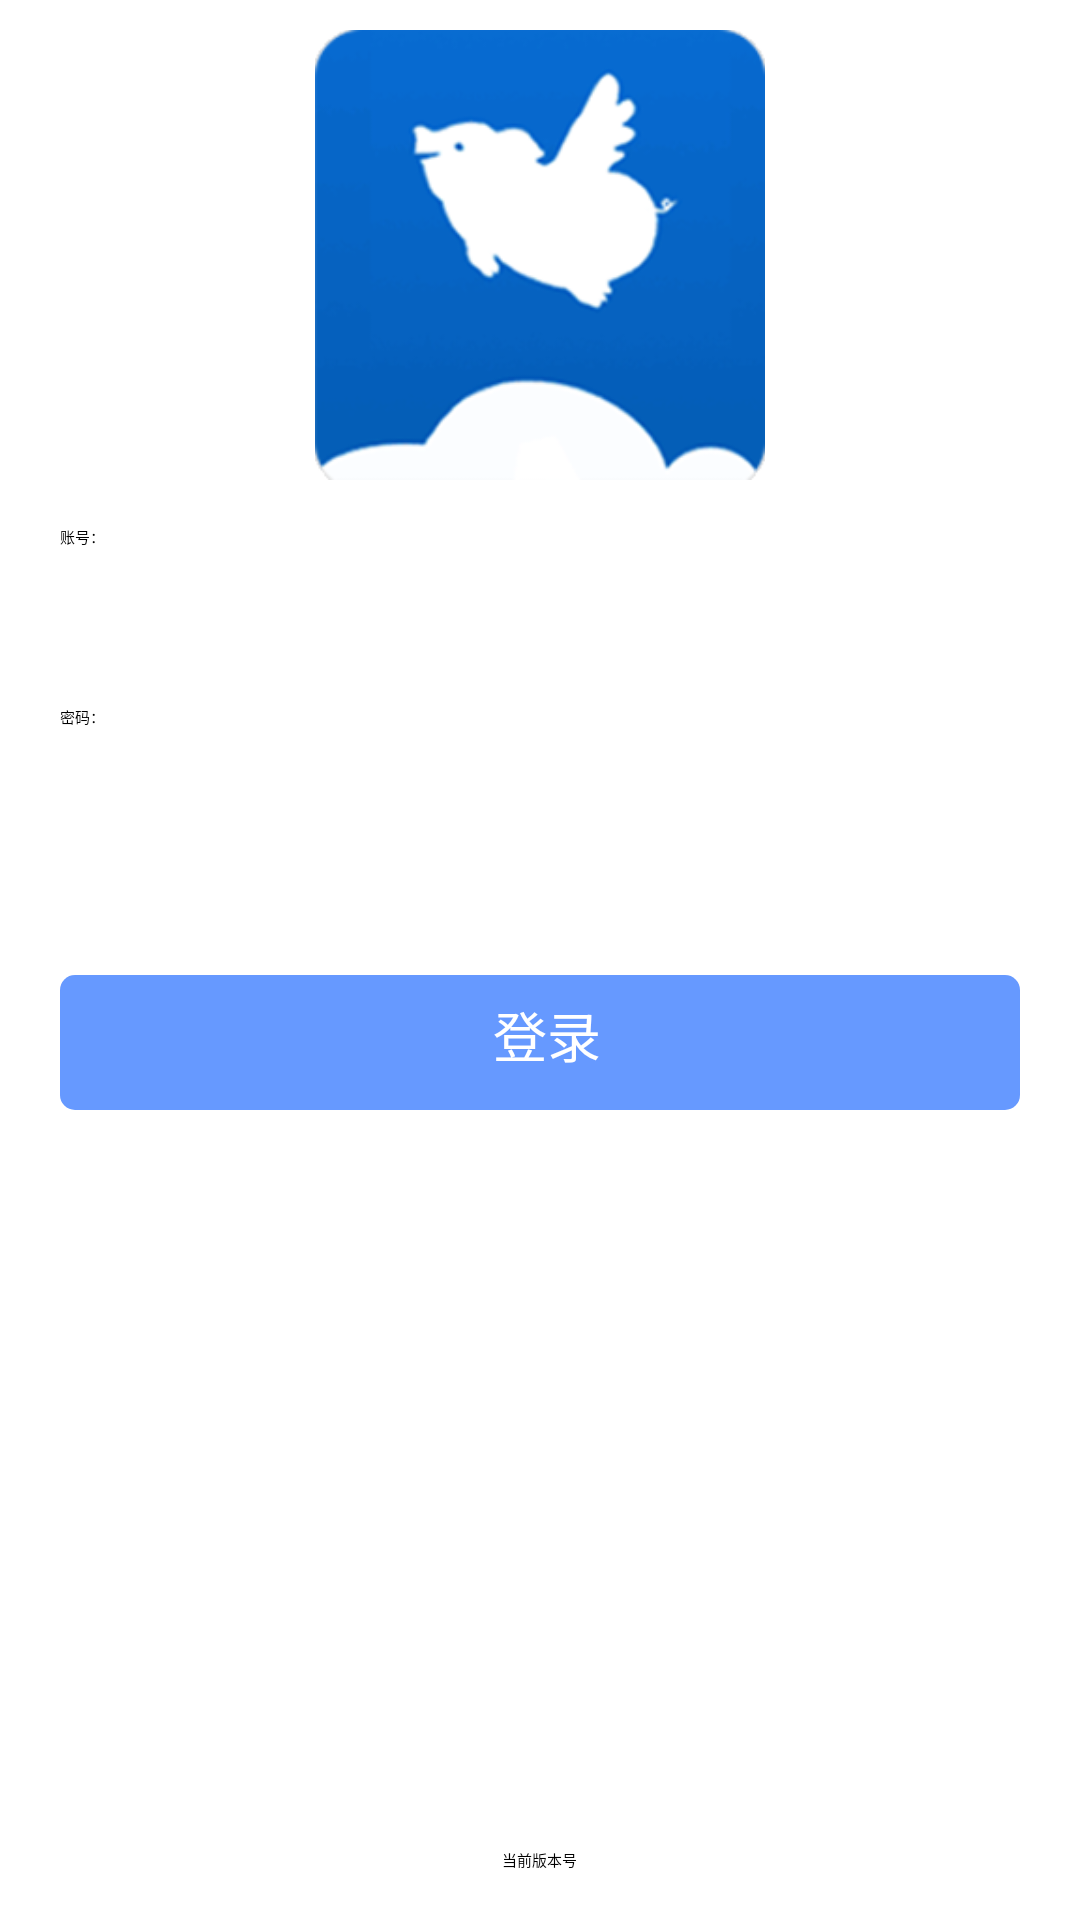

Write the Android layout XML for this screen, with the resource values it uses.
<!-- AndroidManifest.xml: application theme HAIMF.Theme.NoTitleBar -->
<!-- res/layout/activity_login.xml -->
<?xml version="1.0" encoding="utf-8"?>
<LinearLayout xmlns:android="http://schemas.android.com/apk/res/android"
    android:layout_width="fill_parent"
    android:layout_height="fill_parent"
    android:background="#ffffff"
    android:orientation="vertical" >

    <ImageView
        android:id="@+id/topImageView"
        android:layout_width="150dp"
        android:layout_height="150dp"
        android:layout_gravity="center"
        android:layout_marginBottom="10dp"
        android:layout_marginTop="10dp"
        android:src="@drawable/haifm_icon" />

    <LinearLayout
        android:layout_width="match_parent"
        android:layout_height="wrap_content"
        android:layout_weight="1"
        android:orientation="vertical" >
    <RelativeLayout
        android:layout_width="match_parent"
        android:layout_height="wrap_content"
        android:orientation="horizontal" >
        <EditText
            android:id="@+id/accountEditText"
            android:layout_width="match_parent"
            android:layout_height="50dip"
            android:layout_marginLeft="20dip"
            android:layout_marginRight="20dip"
            android:layout_marginTop="5dp"
            android:hint="@string/load_account" />
		</RelativeLayout>
		    <RelativeLayout
        android:layout_width="match_parent"
        android:layout_height="wrap_content"
        android:orientation="horizontal" >

        <EditText
            android:id="@+id/passwordEditText"
            android:layout_width="match_parent"
            android:layout_height="50dip"
            android:layout_marginLeft="20dip"
            android:layout_marginRight="20dip"
            android:layout_marginTop="10dp"
            android:ems="10"
            android:hint="@string/load_password"
            android:inputType="textPassword"
            android:maxLines="200"
            android:scrollHorizontally="true" >
        </EditText>

        <ImageView
            android:id="@+id/passwordImageView"
            android:layout_width="30dp"
            android:layout_height="30dp"
            android:layout_alignBottom="@+id/passwordEditText"
            android:layout_alignRight="@+id/passwordEditText"
            android:layout_alignTop="@+id/passwordEditText"
            android:paddingRight="10dp"
            android:src="@drawable/login_key_hightlighted" />

        </RelativeLayout>

        <Button
            android:id="@+id/loginButton"
            android:layout_width="match_parent"
            android:layout_height="45dip"
            android:layout_marginLeft="20dip"
            android:layout_marginRight="20dip"
            android:layout_marginTop="40dp"
            android:background="@drawable/loginbtn"
            android:gravity="center"
            android:shadowColor="#000000"
            android:shadowDx="9"
            android:shadowDy="9"
            android:text="@string/load_submit"
            android:textColor="#ffffff"
            android:textSize="18sp" />

        <Button
            android:id="@+id/visitLoginButton"
            android:layout_width="match_parent"
            android:layout_height="45dip"
            android:layout_marginLeft="20dip"
            android:layout_marginRight="20dip"
            android:layout_marginTop="20dp"
            android:background="@drawable/loginbtn"
            android:gravity="center"
            android:shadowColor="#000000"
            android:shadowDx="9"
            android:visibility="invisible"
            android:shadowDy="2"
            android:text="@string/visit_submit"
            android:textColor="#ffffff"
            android:textSize="18sp" />

        <LinearLayout
            android:layout_width="match_parent"
            android:layout_height="wrap_content"
            android:orientation="horizontal" >

            <TextView
                android:id="@+id/registerTextView"
                android:layout_width="0dp"
                android:layout_height="wrap_content"
                android:layout_marginLeft="20dip"
                android:layout_marginRight="5dip"
                android:layout_marginTop="20dp"
                android:layout_weight="1.0"
                android:gravity="center_vertical|right"
                android:shadowColor="#000000"
                android:shadowDx="9"
                android:shadowDy="9"
                android:visibility="invisible"
                android:textColor="@color/darkblue"
                android:text="立即注册"
                android:textStyle=""
                android:textSize="18sp" />

            <View
                android:id="@+id/view"
                android:layout_width="0dp"
                android:layout_height="match_parent"
                android:layout_marginLeft="1dip"
                android:layout_marginRight="1dip"
                android:layout_marginTop="12dp"
                android:layout_weight="0.01"
                android:visibility="invisible"
                android:background="@color/darkblue" />

            <TextView
                android:id="@+id/wjpasswordTextView"
                android:layout_width="0dp"
                android:layout_height="wrap_content"
                android:layout_marginLeft="5dip"
                android:layout_marginRight="20dip"
                android:layout_marginTop="20dp"
                android:layout_weight="1.0"
                android:gravity="center_vertical|left"
                android:shadowColor="#000000"
                android:shadowDx="9"
                android:shadowDy="9"
                android:text="忘记密码?"
                android:visibility="invisible"
                android:textColor="@color/darkblue"
                android:textSize="18sp" />
        </LinearLayout>
    </LinearLayout>
        <LinearLayout
        android:layout_width="fill_parent"
        android:layout_height="40dip"
        android:layout_weight="0"
        android:background="@drawable/account_oauth_login_sliding_drawer_header"
        android:gravity="center" >

        <TextView
            android:id="@+id/banbenxinxi"
            android:layout_width="wrap_content"
            android:layout_height="wrap_content"
            android:text="当前版本号" />
    </LinearLayout>
</LinearLayout>
<!-- resources referenced by this layout -->
<resources>
  <color name="darkblue">#3a8ecf</color>
  <!-- drawable haifm_icon: png bitmap (drawable-hdpi, 26841 bytes) -->
  <!-- drawable loginbtn (drawable) -->
  <?xml version="1.0" encoding="UTF-8"?>
  <selector xmlns:android="http://schemas.android.com/apk/res/android">
      <item android:state_pressed="false">
          <shape android:shape="rectangle" >
              
              
              <solid android:color="#6699ff" />
              
              
              <corners android:radius="5dip" />
              
              <padding android:bottom="10dp" android:left="10dp" android:right="5dp" android:top="5dp" />
          </shape>
      </item>
      <item android:state_pressed="true">
       <shape android:shape="rectangle">
              <solid android:color="#468dcd" />
              <corners android:radius="5dip" />
           </shape>
      </item> 
  </selector>
  <string name="load_account">账号：</string>
  <string name="load_password">密码：</string>
  <string name="load_submit">登录</string>
  <string name="visit_submit">访客登录</string>
  <style name="HAIMF.Theme.NoTitleBar" parent="@style/Basic.Theme.NoActionBar">
          <item name="android:windowNoTitle">true</item>
            <item name="android:windowAnimationStyle">@style/fade</item>  
      </style>
  <style name="fade" parent="@android:style/Animation.Activity">  
         <item name="android:activityOpenEnterAnimation">@anim/in_from_right</item>  
         <item name="android:activityOpenExitAnimation">@anim/out_from_left</item>  
         <item name="android:activityCloseEnterAnimation">@anim/in_from_left</item>  
         <item name="android:activityCloseExitAnimation">@anim/out_from_right</item>  
     </style>
</resources>
